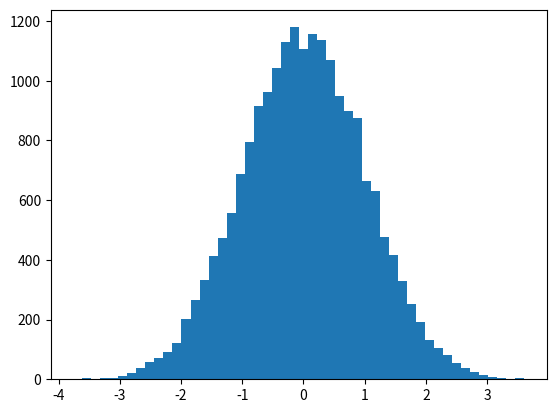

Source code (Python): (Note: this script raises an exception after producing the figure.)
import matplotlib.pyplot as plt
import random as rnd
import math
import numpy as np


def graph(formula, x_range):
    args = np.array(x_range)
    values = []
    for x in args:
        values.append(eval(formula))
    return args, values

def polar(num):
    iterations = int(0.5 * num if num % 2 == 0 else 0.5 * (num + 1))
    result = []
    for i in range(iterations):
        x, y = polar_get_pair()
        result.append(x)
        result.append(y)
    if len(result) > num:
        result.pop()
    return result


def polar_get_pair():
    while True:
        u = rnd.uniform(-1, 1)
        v = rnd.uniform(-1, 1)
        s = u ** 2 + v ** 2
        if s < 1:
            x = math.sqrt(-2 * math.log(s)) * (u/math.sqrt(s))
            y = math.sqrt(-2 * math.log(s)) * (v/math.sqrt(s))
            return x, y


x, y = graph("1/math.sqrt(2 * math.pi) * math.exp(-x**2/2)", np.arange(-5.0, 5.0, 0.01))

gaussian_numbers_polar = polar(20000)
plt.hist(gaussian_numbers_polar, 50, normed=1)
plt.plot(x, y)
plt.grid(True)
plt.title("Gaussian Histogram Polar")
plt.xlabel("Value")
plt.ylabel("Frequency")

plt.show()